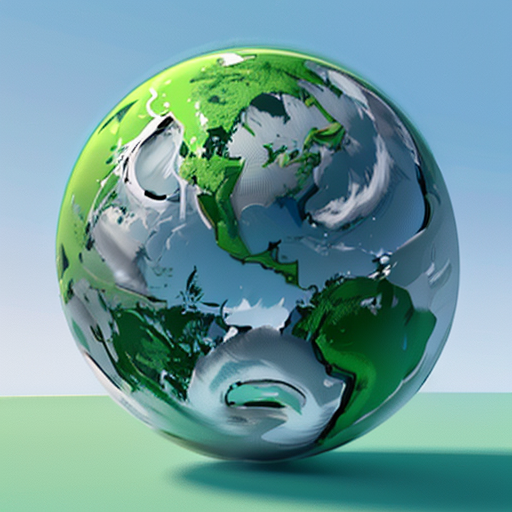
Generation parameters embedded in this image by AUTOMATIC1111 Stable Diffusion web UI or a fork of it (Forge, ...) (PNG 'parameters' text chunk):
green ball,sktech,simple background,logo,pure background,cartoon,simple,
Negative prompt: NSFW,blurry,low quality,
Steps: 20, Sampler: DPM++ 2M Karras, CFG scale: 7, Seed: 336356210, Size: 512x512, Model hash: a83e25fe5b, Model: 3Guofeng3_v34, ControlNet 0: "Module: canny, Model: control_v11p_sd15_canny [d14c016b], Weight: 1, Resize Mode: Crop and Resize, Low Vram: False, Processor Res: 512, Threshold A: 100, Threshold B: 200, Guidance Start: 0, Guidance End: 1, Pixel Perfect: True, Control Mode: Balanced, Hr Option: Both, Save Detected Map: True", Version: v1.7.0